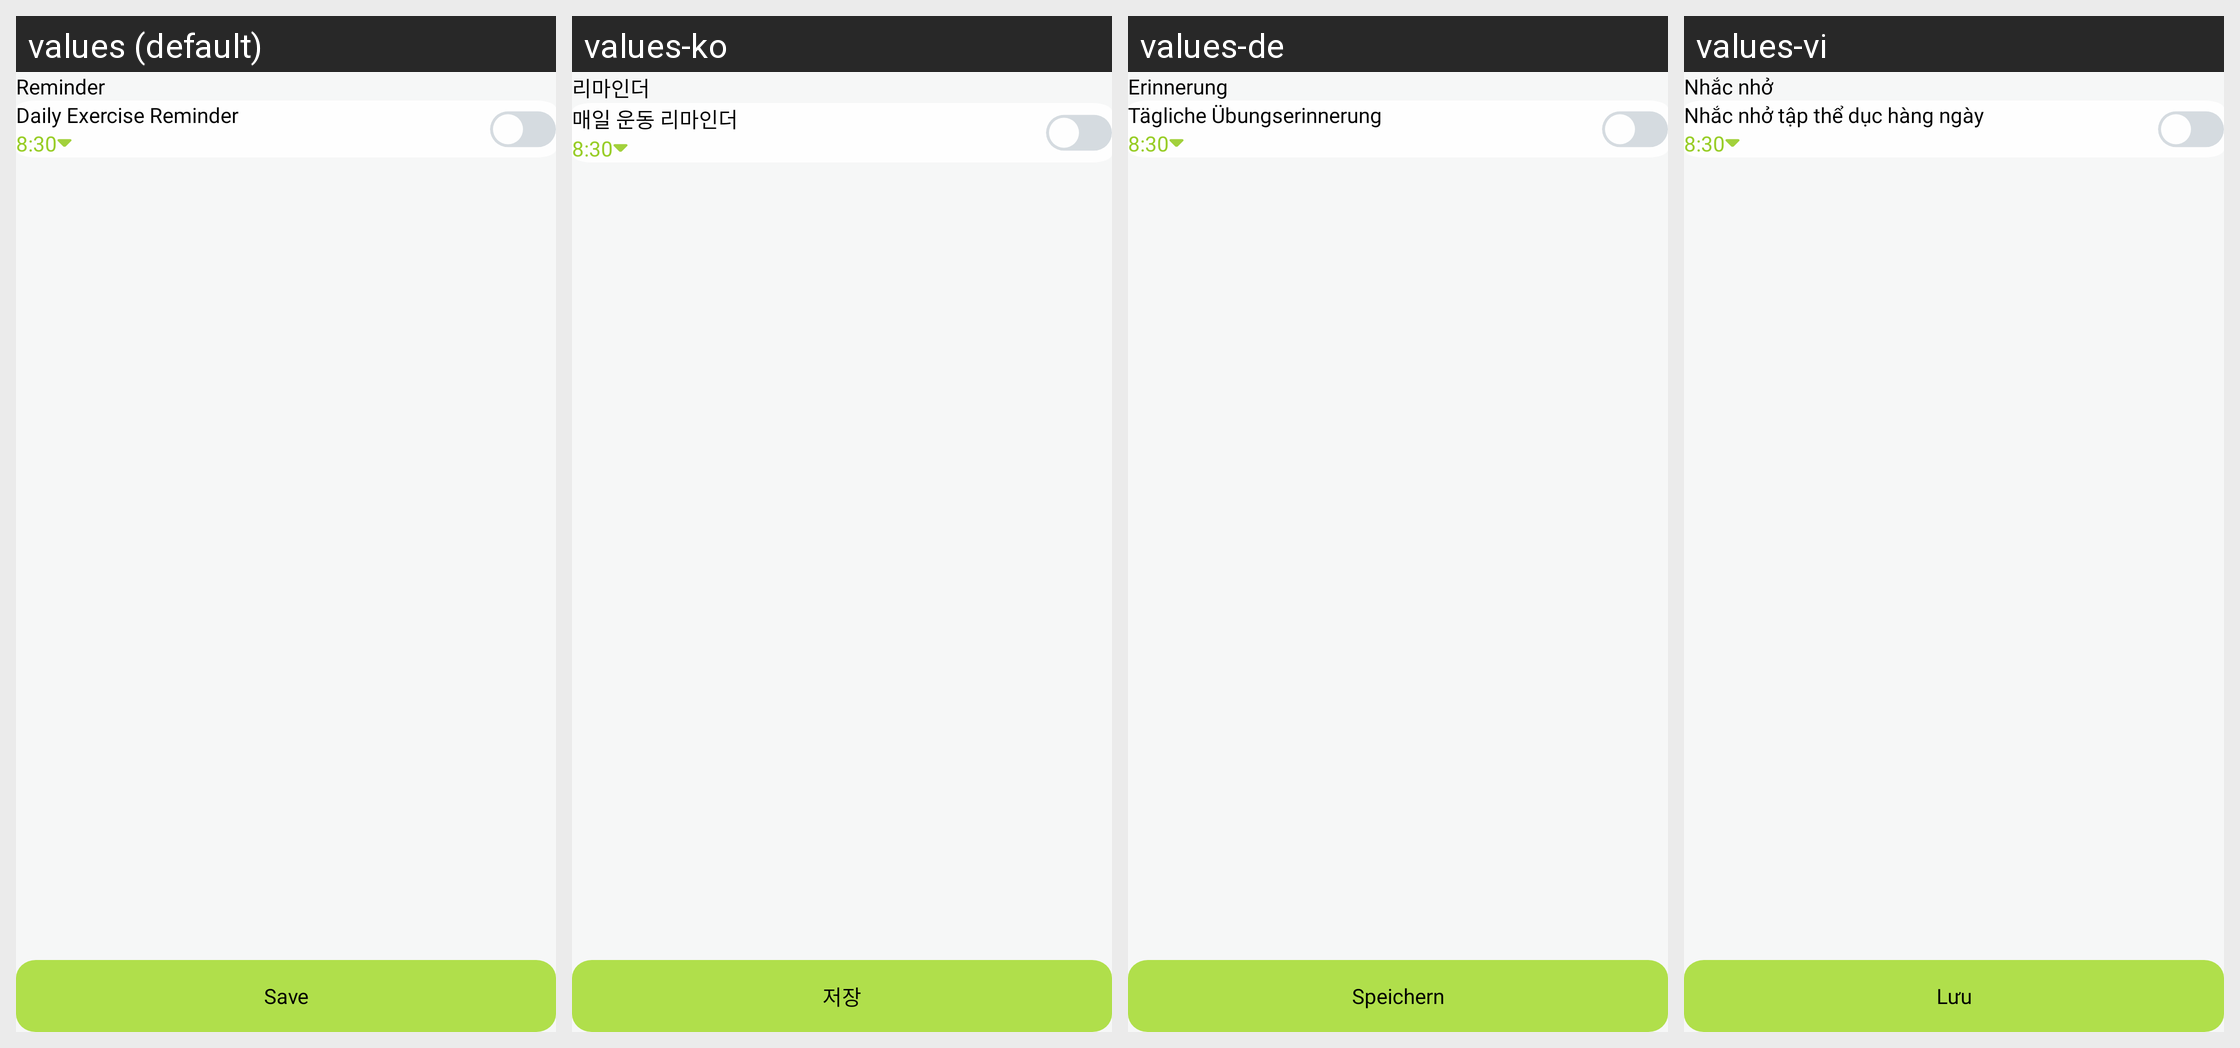

For this localized Android screen grid, give each drawn string resource with its value in every locale shown.
Android screen res/layout/fragment_reminder.xml rendered under 4 locales, left to right: values (default), values-ko, values-de, values-vi. Device: Nexus 5 (rendered at 1080×1920; each locale shown at half size, 540×960, under a caption strip naming it); theme Theme.BaseProject.
Other locales in the repository, not shown: values-es, values-fr.
Strings drawn on this screen, with the default value and each locale's value (text and hints the layout hard-codes, and strings that could not be matched under every locale, appear in the picture but are not listed):

reminder
  values: Reminder
  values-ko: 리마인더
  values-de: Erinnerung
  values-vi: Nhắc nhở

daily_exercise_reminder
  values: Daily Exercise Reminder
  values-ko: 매일 운동 리마인더
  values-de: Tägliche Übungserinnerung
  values-vi: Nhắc nhở tập thể dục hàng ngày

save
  values: Save
  values-ko: 저장
  values-de: Speichern
  values-vi: Lưu
